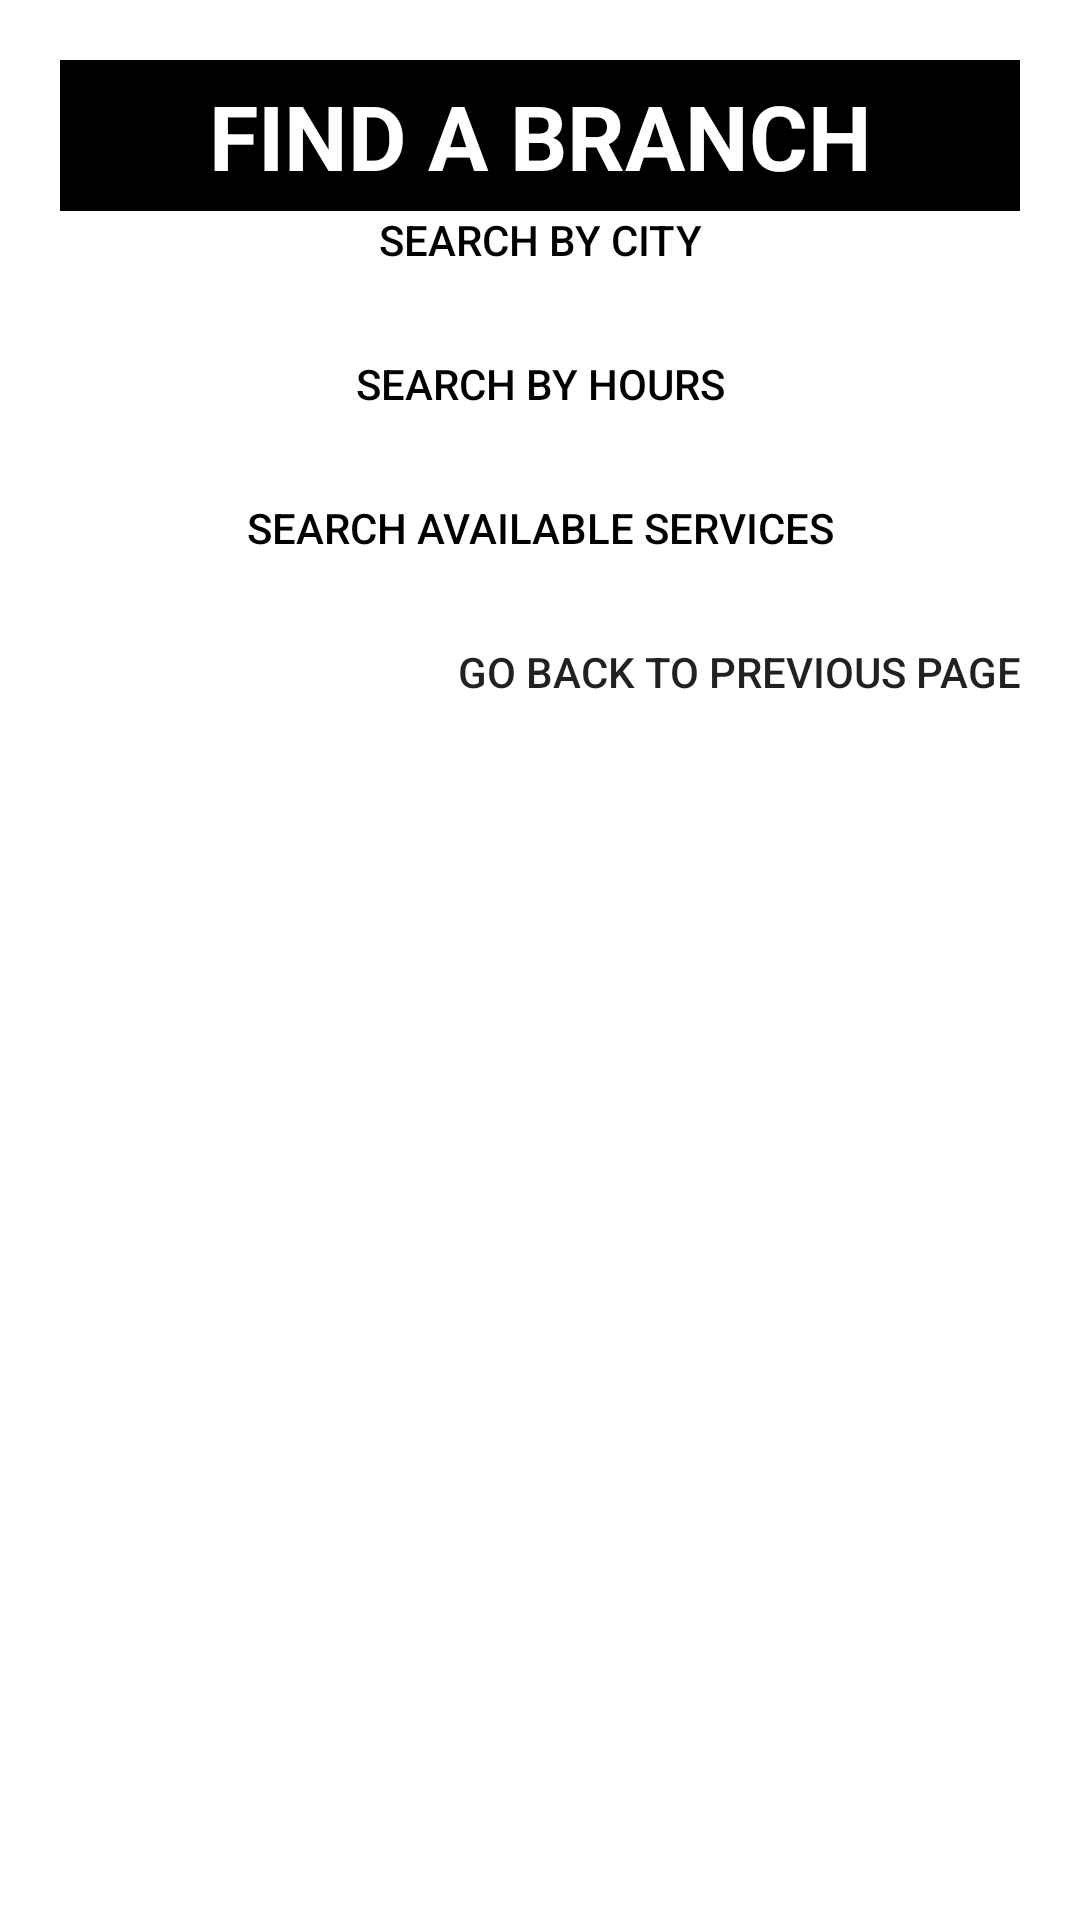

Produce the Android XML layout that renders to this screen, including the resource entries it uses.
<!-- AndroidManifest.xml: application theme Theme.Byblos -->
<!-- res/layout/activity_search.xml -->
<?xml version="1.0" encoding="utf-8"?>
<LinearLayout
    xmlns:android="http://schemas.android.com/apk/res/android"
    xmlns:app="http://schemas.android.com/apk/res-auto"
    xmlns:tools="http://schemas.android.com/tools"
    android:layout_width="match_parent"
    android:padding="20dp"
    android:orientation="vertical"
    android:layout_height="match_parent"
    tools:context=".Search">


    <TextView
        android:id="@+id/findABranch"
        android:layout_width="match_parent"
        android:layout_height="wrap_content"
        android:background="@color/black"
        android:gravity="center"
        android:padding="5sp"
        android:text="Find a Branch"
        android:textAlignment="center"
        android:textAllCaps="true"
        android:textColor="#FFFFFF"
        android:textSize="30sp"
        android:textStyle="bold"
        app:layout_constraintBottom_toBottomOf="parent"
        app:layout_constraintEnd_toEndOf="parent"
        app:layout_constraintHorizontal_bias="0.497"
        app:layout_constraintStart_toStartOf="parent"
        app:layout_constraintTop_toTopOf="parent"
        app:layout_constraintVertical_bias="0.19999999" />

    <Button
        android:id="@+id/searchCityBtn"
        android:layout_width="match_parent"
        android:layout_height="wrap_content"
        android:background="#00000000"
        android:gravity="center_horizontal|end"
        android:text="Search by City"
        android:textAlignment="center"

        android:textColor="@color/black" />

    <Button
        android:id="@+id/searchHoursBtn"
        android:layout_width="match_parent"
        android:layout_height="wrap_content"
        android:background="#00000000"
        android:gravity="center_horizontal"
        android:text="Search by Hours"
        android:textAlignment="center"

        android:textColor="@color/black" />

    <Button
        android:id="@+id/searchServicesBtn"
        android:layout_width="match_parent"
        android:layout_height="wrap_content"
        android:background="#00000000"
        android:gravity="center_horizontal|end"
        android:text="Search Available Services"
        android:textAlignment="center"

        android:textColor="@color/black" />

    <Button
        android:id="@+id/previousPageBtn"
        android:layout_width="match_parent"
        android:layout_height="wrap_content"
        android:background="#00000000"
        android:gravity="end"
        android:text="Go Back to Previous Page"
        android:textColor="@color/blue" />

</LinearLayout>
<!-- resources referenced by this layout -->
<resources>
  <style name="Theme.Byblos" parent="Theme.MaterialComponents.DayNight.NoActionBar">
          
          <item name="colorPrimary">@color/purple_500</item>
          <item name="colorPrimaryVariant">@color/purple_700</item>
          <item name="colorOnPrimary">@color/white</item>
          
          <item name="colorSecondary">@color/teal_200</item>
          <item name="colorSecondaryVariant">@color/teal_700</item>
          <item name="colorOnSecondary">@color/black</item>
          
          <item name="android:statusBarColor" tools:targetApi="l">?attr/colorOnPrimary</item>
          
      </style>
  <!-- not gathered from this repository: default colours our renderer supplied (Android Studio template values) -->
  <color name="purple_500">#FF6200EE</color>
  <color name="purple_700">#FF3700B3</color>
  <color name="teal_200">#FF03DAC5</color>
  <color name="teal_700">#FF018786</color>
  <color name="black">#FF000000</color>
  <color name="white">#FFFFFFFF</color>
</resources>
